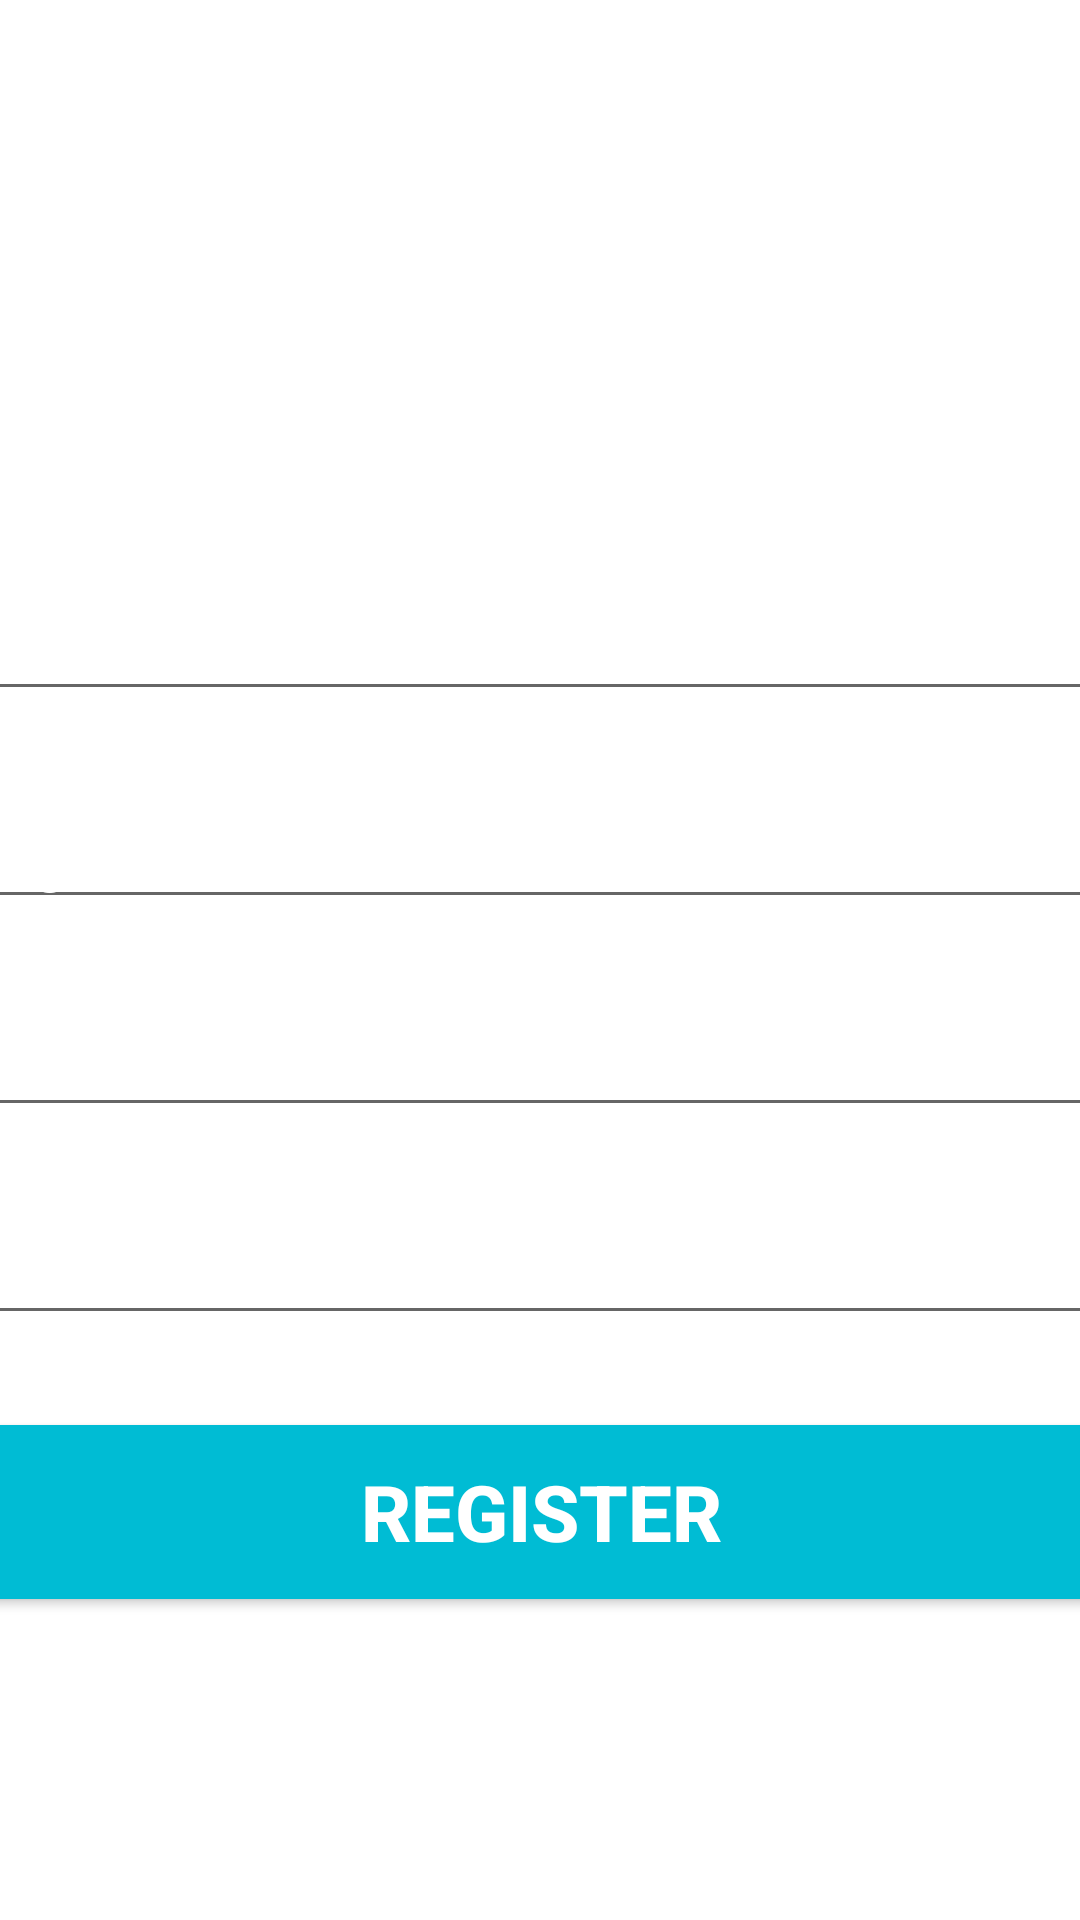

Here is an Android app screen rendered from its layout file. Give the layout XML and the strings, colors and styles it references.
<!-- AndroidManifest.xml: application theme Theme.EzyTravelNolegacy -->
<!-- res/layout/activity_register_user.xml -->
<?xml version="1.0" encoding="utf-8"?>
<androidx.constraintlayout.widget.ConstraintLayout xmlns:android="http://schemas.android.com/apk/res/android"
    xmlns:app="http://schemas.android.com/apk/res-auto"
    xmlns:tools="http://schemas.android.com/tools"
    android:layout_width="match_parent"
    android:layout_height="match_parent"
    android:background="@drawable/signin_background"
    tools:context=".RegisterUser">

    <TextView
        android:id="@+id/register"
        android:layout_width="match_parent"
        android:layout_height="wrap_content"
        android:layout_marginTop="50dp"
        android:fontFamily="sans-serif-black"
        android:text="Register"
        android:textAlignment="center"
        android:textSize="38sp"
        android:textStyle="bold"
        android:textColor="@color/white"
        app:layout_constraintLeft_toLeftOf="parent"
        app:layout_constraintRight_toRightOf="parent"
        app:layout_constraintTop_toTopOf="parent" />

    <TextView
        android:id="@+id/ezyTravel"
        android:layout_width="wrap_content"
        android:layout_height="wrap_content"
        android:text="EzyTravel"
        android:textAlignment="center"
        android:textSize="20sp"
        android:textStyle="italic"
        android:textColor="@color/white"
        app:layout_constraintTop_toBottomOf="@+id/register"
        app:layout_constraintLeft_toLeftOf="parent"
        app:layout_constraintRight_toRightOf="parent"
        />

    <EditText
        android:id="@+id/fullName"
        android:layout_width="380dp"
        android:layout_height="wrap_content"
        android:layout_marginTop="60dp"
        android:hint="Full Name"
        android:inputType="text"
        android:textSize="24sp"
        android:textColor="@color/white"
        android:textColorHint="@color/white"
        app:layout_constraintTop_toBottomOf="@+id/ezyTravel"
        app:layout_constraintLeft_toLeftOf="parent"
        app:layout_constraintRight_toRightOf="parent"
        />

    <EditText
        android:id="@+id/age"
        android:layout_width="380dp"
        android:layout_height="wrap_content"
        android:layout_marginTop="20dp"
        android:hint="Age"
        android:inputType="number"
        android:textSize="24sp"
        android:textColor="@color/white"
        android:textColorHint="@color/white"
        app:layout_constraintTop_toBottomOf="@+id/fullName"
        app:layout_constraintLeft_toLeftOf="parent"
        app:layout_constraintRight_toRightOf="parent"
        />


    <EditText
        android:id="@+id/email"
        android:layout_width="380dp"
        android:layout_height="wrap_content"
        android:layout_marginTop="20dp"
        android:hint="Email Address"
        android:inputType="textEmailAddress"
        android:textSize="24sp"
        android:textColor="@color/white"
        android:textColorHint="@color/white"
        app:layout_constraintTop_toBottomOf="@+id/age"
        app:layout_constraintLeft_toLeftOf="parent"
        app:layout_constraintRight_toRightOf="parent"
        />

    <EditText
        android:id="@+id/password"
        android:layout_width="380dp"
        android:layout_height="wrap_content"
        android:layout_marginTop="20dp"
        android:hint="Password"
        android:inputType="textPassword"
        android:textSize="24sp"
        android:textColor="@color/white"
        android:textColorHint="@color/white"
        app:layout_constraintTop_toBottomOf="@+id/email"
        app:layout_constraintLeft_toLeftOf="parent"
        app:layout_constraintRight_toRightOf="parent"
        />

    <Button
        android:id="@+id/registerUser"
        android:layout_width="380dp"
        android:layout_height="70dp"
        android:layout_marginTop="24dp"
        app:backgroundTint="#00BCD4"
        android:text="Register"
        android:textColor="#ffffff"
        android:textSize="26sp"
        android:textStyle="bold"
        app:layout_constraintTop_toBottomOf="@+id/password"
        app:layout_constraintLeft_toLeftOf="parent"
        app:layout_constraintRight_toRightOf="parent"
        />

    <ProgressBar
        android:id="@+id/progressBar"
        style="?android:attr/progressBarStyleLarge"
        android:layout_width="wrap_content"
        android:layout_height="wrap_content"
        android:gravity="center"
        android:visibility="gone"
        tools:ignore="MissingConstraints"
        app:layout_constraintBottom_toBottomOf="parent"
        app:layout_constraintLeft_toLeftOf="parent"
        app:layout_constraintRight_toRightOf="parent"
        app:layout_constraintTop_toTopOf="parent"
        />

</androidx.constraintlayout.widget.ConstraintLayout>
<!-- resources referenced by this layout -->
<resources>
  <style name="Theme.EzyTravelNolegacy" parent="Theme.MaterialComponents.DayNight.DarkActionBar">
          
          <item name="colorPrimary">@color/purple_500</item>
          <item name="colorPrimaryVariant">@color/purple_700</item>
          <item name="colorOnPrimary">@color/white</item>
          
          <item name="colorSecondary">@color/teal_200</item>
          <item name="colorSecondaryVariant">@color/teal_700</item>
          <item name="colorOnSecondary">@color/black</item>
          
          <item name="android:statusBarColor" tools:targetApi="l">?attr/colorPrimaryVariant</item>
          
      </style>
  <!-- not gathered from this repository: default colours our renderer supplied (Android Studio template values) -->
  <color name="purple_500">#FF6200EE</color>
  <color name="purple_700">#FF3700B3</color>
  <color name="teal_200">#FF03DAC5</color>
  <color name="teal_700">#FF018786</color>
  <color name="black">#FF000000</color>
  <color name="white">#FFFFFFFF</color>
</resources>
